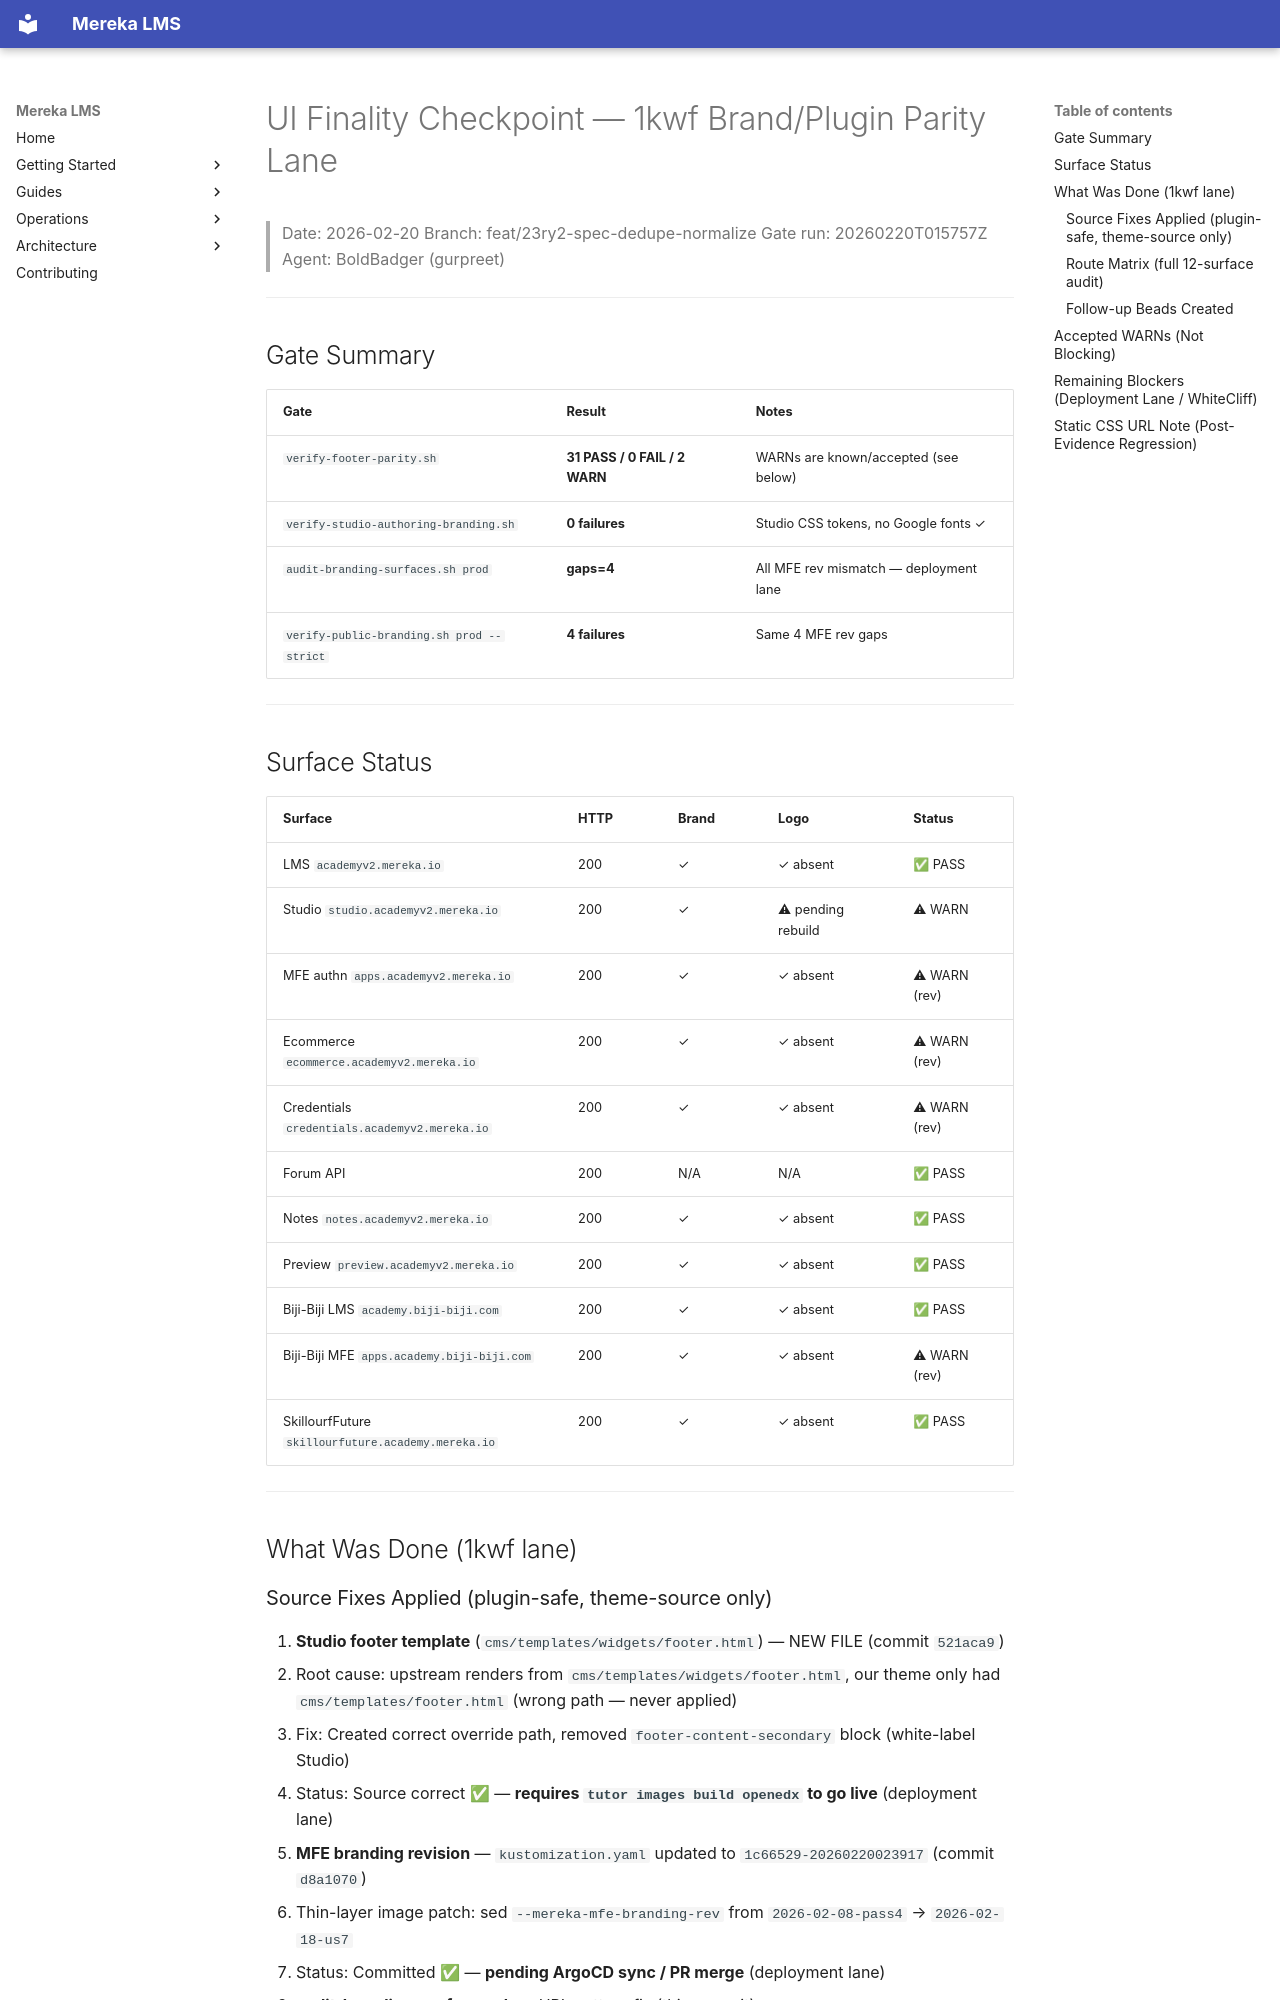

repository: lifeofgurpreet/mereka-lms-prototype · page: archive/evidence/operations/evidence/uiux/ui_finality/CHECKPOINT/index.html · generator: mkdocs

# UI Finality Checkpoint — 1kwf Brand/Plugin Parity Lane

> Date: 2026-02-20
> Branch: feat/23ry2-spec-dedupe-normalize
> Gate run: 20260220T015757Z
> Agent: BoldBadger (gurpreet)

---

## Gate Summary

| Gate | Result | Notes |
|------|--------|-------|
| `verify-footer-parity.sh` | **31 PASS / 0 FAIL / 2 WARN** | WARNs are known/accepted (see below) |
| `verify-studio-authoring-branding.sh` | **0 failures** | Studio CSS tokens, no Google fonts ✓ |
| `audit-branding-surfaces.sh prod` | **gaps=4** | All MFE rev mismatch — deployment lane |
| `verify-public-branding.sh prod --strict` | **4 failures** | Same 4 MFE rev gaps |

---

## Surface Status

| Surface | HTTP | Brand | Logo | Status |
|---------|------|-------|------|--------|
| LMS `academyv2.mereka.io` | 200 | ✓ | ✓ absent | ✅ PASS |
| Studio `studio.academyv2.mereka.io` | 200 | ✓ | ⚠ pending rebuild | ⚠ WARN |
| MFE authn `apps.academyv2.mereka.io` | 200 | ✓ | ✓ absent | ⚠ WARN (rev) |
| Ecommerce `ecommerce.academyv2.mereka.io` | 200 | ✓ | ✓ absent | ⚠ WARN (rev) |
| Credentials `credentials.academyv2.mereka.io` | 200 | ✓ | ✓ absent | ⚠ WARN (rev) |
| Forum API | 200 | N/A | N/A | ✅ PASS |
| Notes `notes.academyv2.mereka.io` | 200 | ✓ | ✓ absent | ✅ PASS |
| Preview `preview.academyv2.mereka.io` | 200 | ✓ | ✓ absent | ✅ PASS |
| Biji-Biji LMS `academy.biji-biji.com` | 200 | ✓ | ✓ absent | ✅ PASS |
| Biji-Biji MFE `apps.academy.biji-biji.com` | 200 | ✓ | ✓ absent | ⚠ WARN (rev) |
| SkillourfFuture `skillourfuture.academy.mereka.io` | 200 | ✓ | ✓ absent | ✅ PASS |

---

## What Was Done (1kwf lane)

### Source Fixes Applied (plugin-safe, theme-source only)

1. **Studio footer template** (`cms/templates/widgets/footer.html`) — NEW FILE (commit `521aca9`)
   - Root cause: upstream renders from `cms/templates/widgets/footer.html`, our theme only had `cms/templates/footer.html` (wrong path — never applied)
   - Fix: Created correct override path, removed `footer-content-secondary` block (white-label Studio)
   - Status: Source correct ✅ — **requires `tutor images build openedx` to go live** (deployment lane)

2. **MFE branding revision** — `kustomization.yaml` updated to `1c66529-20260220023917` (commit `d8a1070`)
   - Thin-layer image patch: sed `--mereka-mfe-branding-rev` from `2026-02-08-pass4` → `2026-02-18-us7`
   - Status: Committed ✅ — **pending ArgoCD sync / PR merge** (deployment lane)

3. **audit-branding-surfaces.sh** — URL pattern fix (this commit)
   - Added fallback for comprehensive-theming stripped paths (`/static/css/` vs `/static/mereka/css/`)
   - Added theming URL fallback (`/theming/asset/mereka/css/mereka-overrides.css`)
